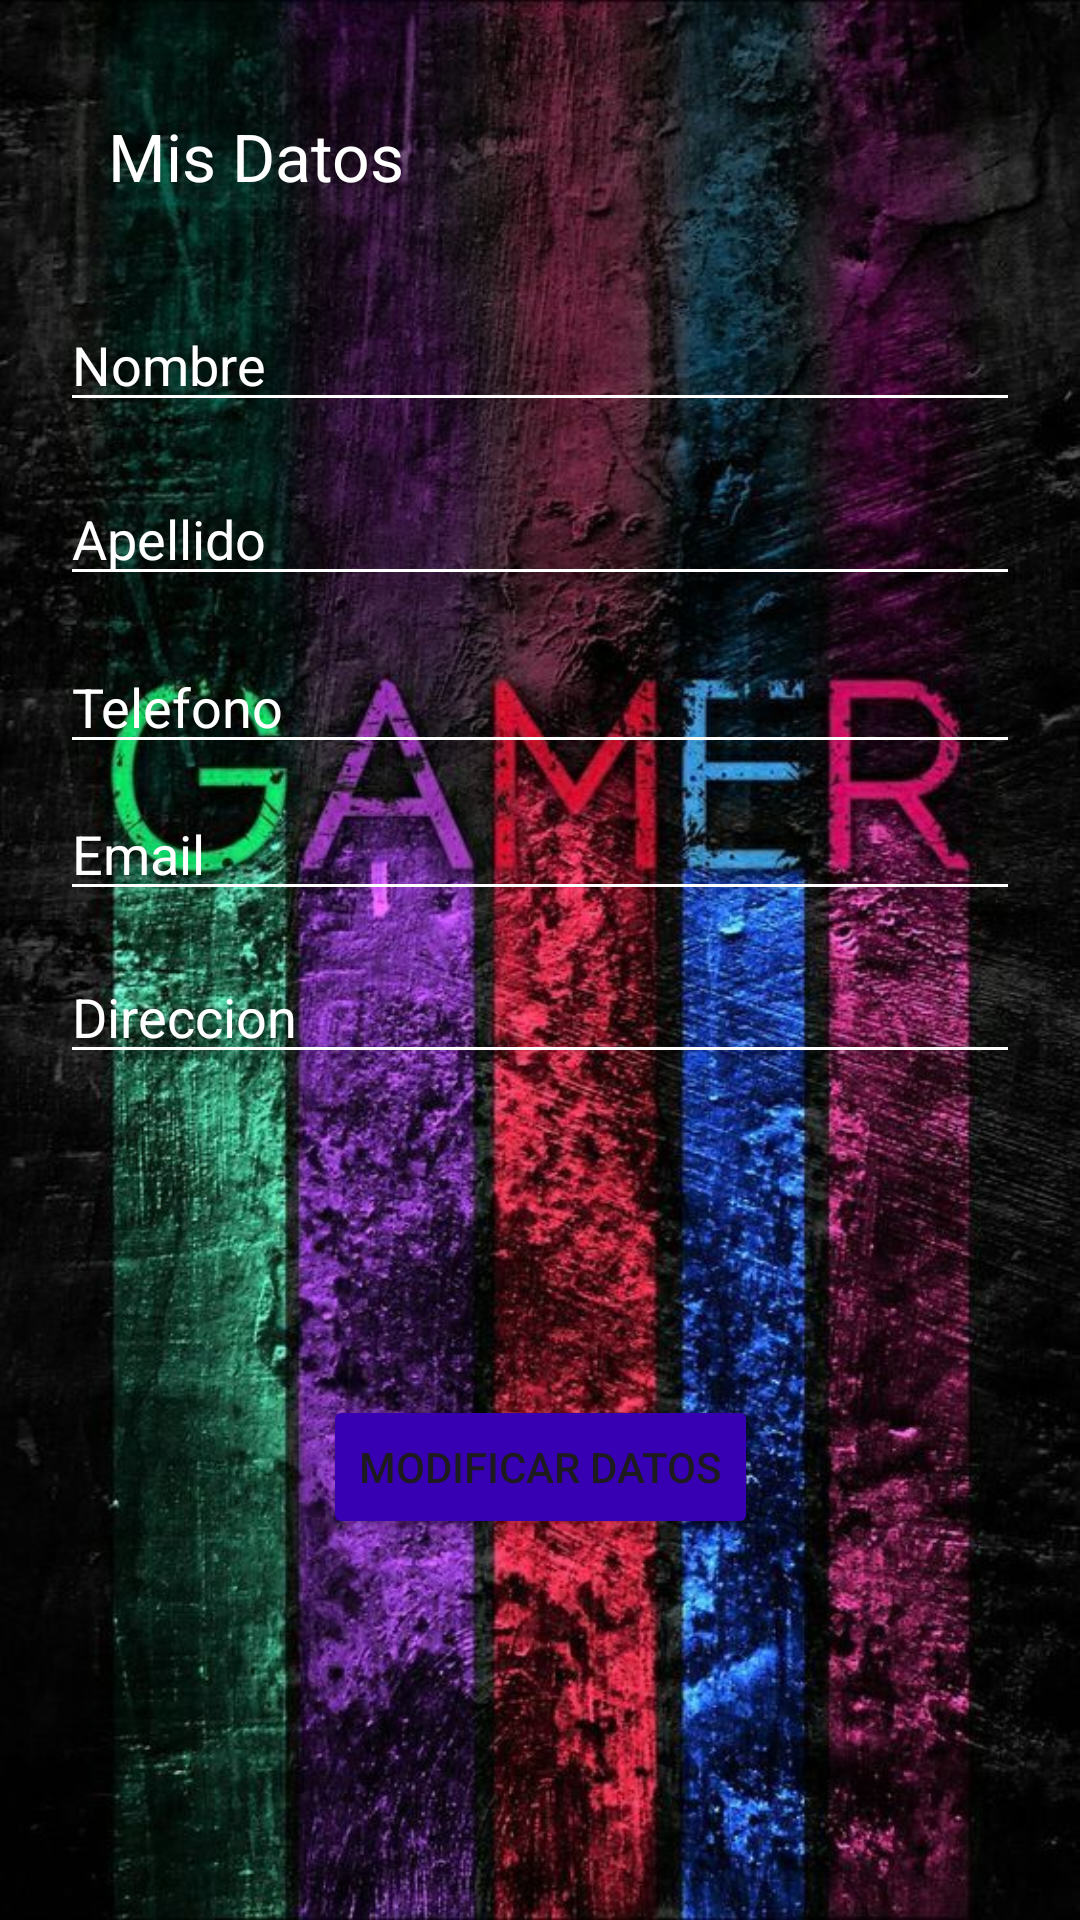

This screen was rendered from an Android layout file. Write that file and the resources it references.
<!-- AndroidManifest.xml: application theme Theme.GamersHub -->
<!-- res/layout/fragment_profileinfoaccount.xml -->
<?xml version="1.0" encoding="utf-8"?>
<androidx.constraintlayout.widget.ConstraintLayout xmlns:android="http://schemas.android.com/apk/res/android"
    xmlns:app="http://schemas.android.com/apk/res-auto"
    xmlns:tools="http://schemas.android.com/tools"
    android:layout_width="match_parent"
    android:layout_height="match_parent"
    android:background="@drawable/fondoprofile"
    android:padding="20dp">

    <androidx.appcompat.widget.Toolbar
        android:id="@+id/toolbarPerfilInfo"
        android:layout_width="0dp"
        android:layout_height="wrap_content"
        app:layout_constraintEnd_toEndOf="parent"
        app:layout_constraintStart_toStartOf="parent"
        app:layout_constraintTop_toTopOf="parent"
        app:title="Mis Datos"
        app:titleTextColor="@android:color/white" />

    <EditText
        android:id="@+id/editNombre"
        android:layout_width="match_parent"
        android:layout_height="wrap_content"
        android:backgroundTint="@color/white"
        android:hint="Nombre"
        android:textColor="@color/white"
        android:textColorHint="@color/white"
        app:layout_constraintBottom_toBottomOf="parent"
        app:layout_constraintEnd_toEndOf="parent"
        app:layout_constraintHorizontal_bias="0.0"
        app:layout_constraintStart_toStartOf="parent"
        app:layout_constraintTop_toTopOf="parent"
        app:layout_constraintVertical_bias="0.142" />

    <EditText
        android:id="@+id/editApellido"
        android:layout_width="match_parent"
        android:layout_height="wrap_content"
        android:backgroundTint="@color/white"
        android:hint="Apellido"
        android:textColor="@color/white"
        android:textColorHint="@color/white"
        app:layout_constraintBottom_toBottomOf="parent"
        app:layout_constraintEnd_toEndOf="parent"
        app:layout_constraintHorizontal_bias="0.0"
        app:layout_constraintStart_toStartOf="parent"
        app:layout_constraintTop_toBottomOf="@+id/editNombre"
        app:layout_constraintVertical_bias="0.038" />

    <EditText
        android:id="@+id/editTelefono"
        android:layout_width="match_parent"
        android:layout_height="wrap_content"
        android:backgroundTint="@color/white"
        android:hint="Telefono"
        android:textColor="@color/white"
        android:textColorHint="@color/white"
        app:layout_constraintBottom_toBottomOf="parent"
        app:layout_constraintEnd_toEndOf="parent"
        app:layout_constraintHorizontal_bias="0.0"
        app:layout_constraintStart_toStartOf="parent"
        app:layout_constraintTop_toBottomOf="@+id/editNombre"
        app:layout_constraintVertical_bias="0.166" />

    <EditText
        android:id="@+id/editEmail"
        android:layout_width="match_parent"
        android:layout_height="wrap_content"
        android:backgroundTint="@color/white"
        android:hint="Email"
        android:textColor="@color/white"
        android:textColorHint="@color/white"
        app:layout_constraintBottom_toBottomOf="parent"
        app:layout_constraintEnd_toEndOf="parent"
        app:layout_constraintHorizontal_bias="0.0"
        app:layout_constraintStart_toStartOf="parent"
        app:layout_constraintTop_toBottomOf="@+id/editNombre"
        app:layout_constraintVertical_bias="0.278" />


    <EditText
        android:id="@+id/editDireccion"
        android:layout_width="match_parent"
        android:layout_height="wrap_content"
        android:backgroundTint="@color/white"
        android:hint="Direccion"
        android:textColor="@color/white"
        android:textColorHint="@color/white"
        app:layout_constraintBottom_toBottomOf="parent"
        app:layout_constraintEnd_toEndOf="parent"
        app:layout_constraintHorizontal_bias="0.0"
        app:layout_constraintStart_toStartOf="parent"
        app:layout_constraintTop_toBottomOf="@+id/editNombre"
        app:layout_constraintVertical_bias="0.402" />

    <Button
        android:id="@+id/btnModificar"
        android:layout_width="wrap_content"
        android:layout_height="wrap_content"
        android:backgroundTint="@color/design_default_color_primary_dark"
        android:text="Modificar Datos"
        app:layout_constraintBottom_toBottomOf="parent"
        app:layout_constraintEnd_toEndOf="parent"
        app:layout_constraintStart_toStartOf="parent"
        app:layout_constraintTop_toBottomOf="@+id/editDireccion" />

</androidx.constraintlayout.widget.ConstraintLayout>
<!-- resources referenced by this layout -->
<resources>
  <!-- drawable fondoprofile: jpg bitmap (drawable, 142479 bytes) -->
  <style name="Theme.GamersHub" parent="Base.Theme.GamersHub" />
  <style name="Base.Theme.GamersHub" parent="Theme.Material3.DayNight.NoActionBar">
          
          
      </style>
  <!-- not gathered from this repository: default colours our renderer supplied (Android Studio template values) -->
  <color name="white">#FFFFFFFF</color>
</resources>
